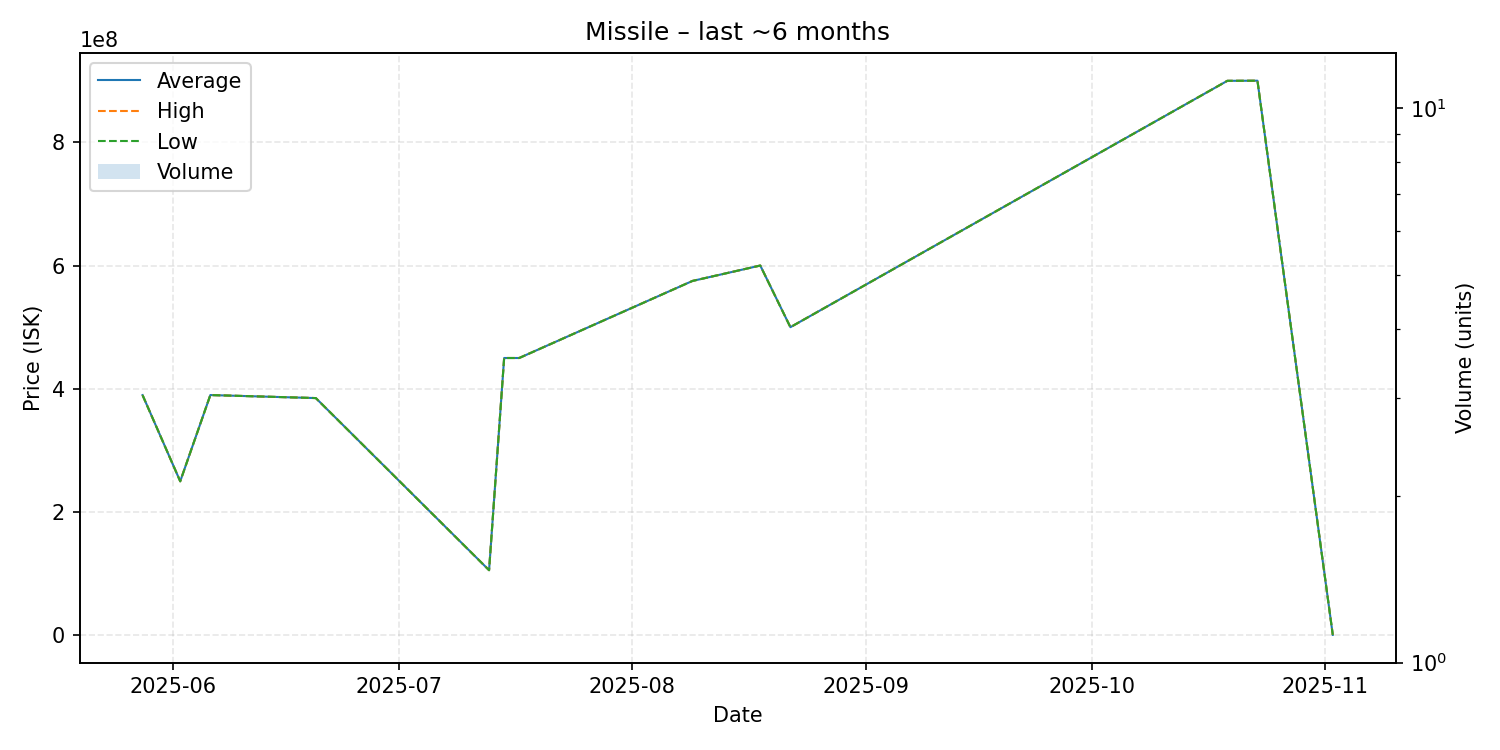

Data behind this chart, as committed beside it:
date, average, highest, lowest, order_count, volume
2025-05-28, 389800000, 389800000, 389800000, 1, 1
2025-06-02, 250000000, 250000000, 250000000, 1, 1
2025-06-06, 389900000, 389900000, 389900000, 1, 1
2025-06-20, 385000000, 385000000, 385000000, 1, 1
2025-07-13, 105800000, 105800000, 105800000, 1, 1
2025-07-15, 450000000, 450000000, 450000000, 1, 1
2025-07-17, 450000000, 450000000, 450000000, 1, 1
2025-08-09, 575000000, 575000000, 575000000, 1, 1
2025-08-18, 600000000, 600000000, 600000000, 1, 1
2025-08-22, 500000000, 500000000, 500000000, 1, 1
2025-10-19, 899600000, 899600000, 899600000, 1, 1
2025-10-23, 899800000, 899800000, 899800000, 1, 1
2025-11-02, 888800, 888800, 888800, 1, 1
